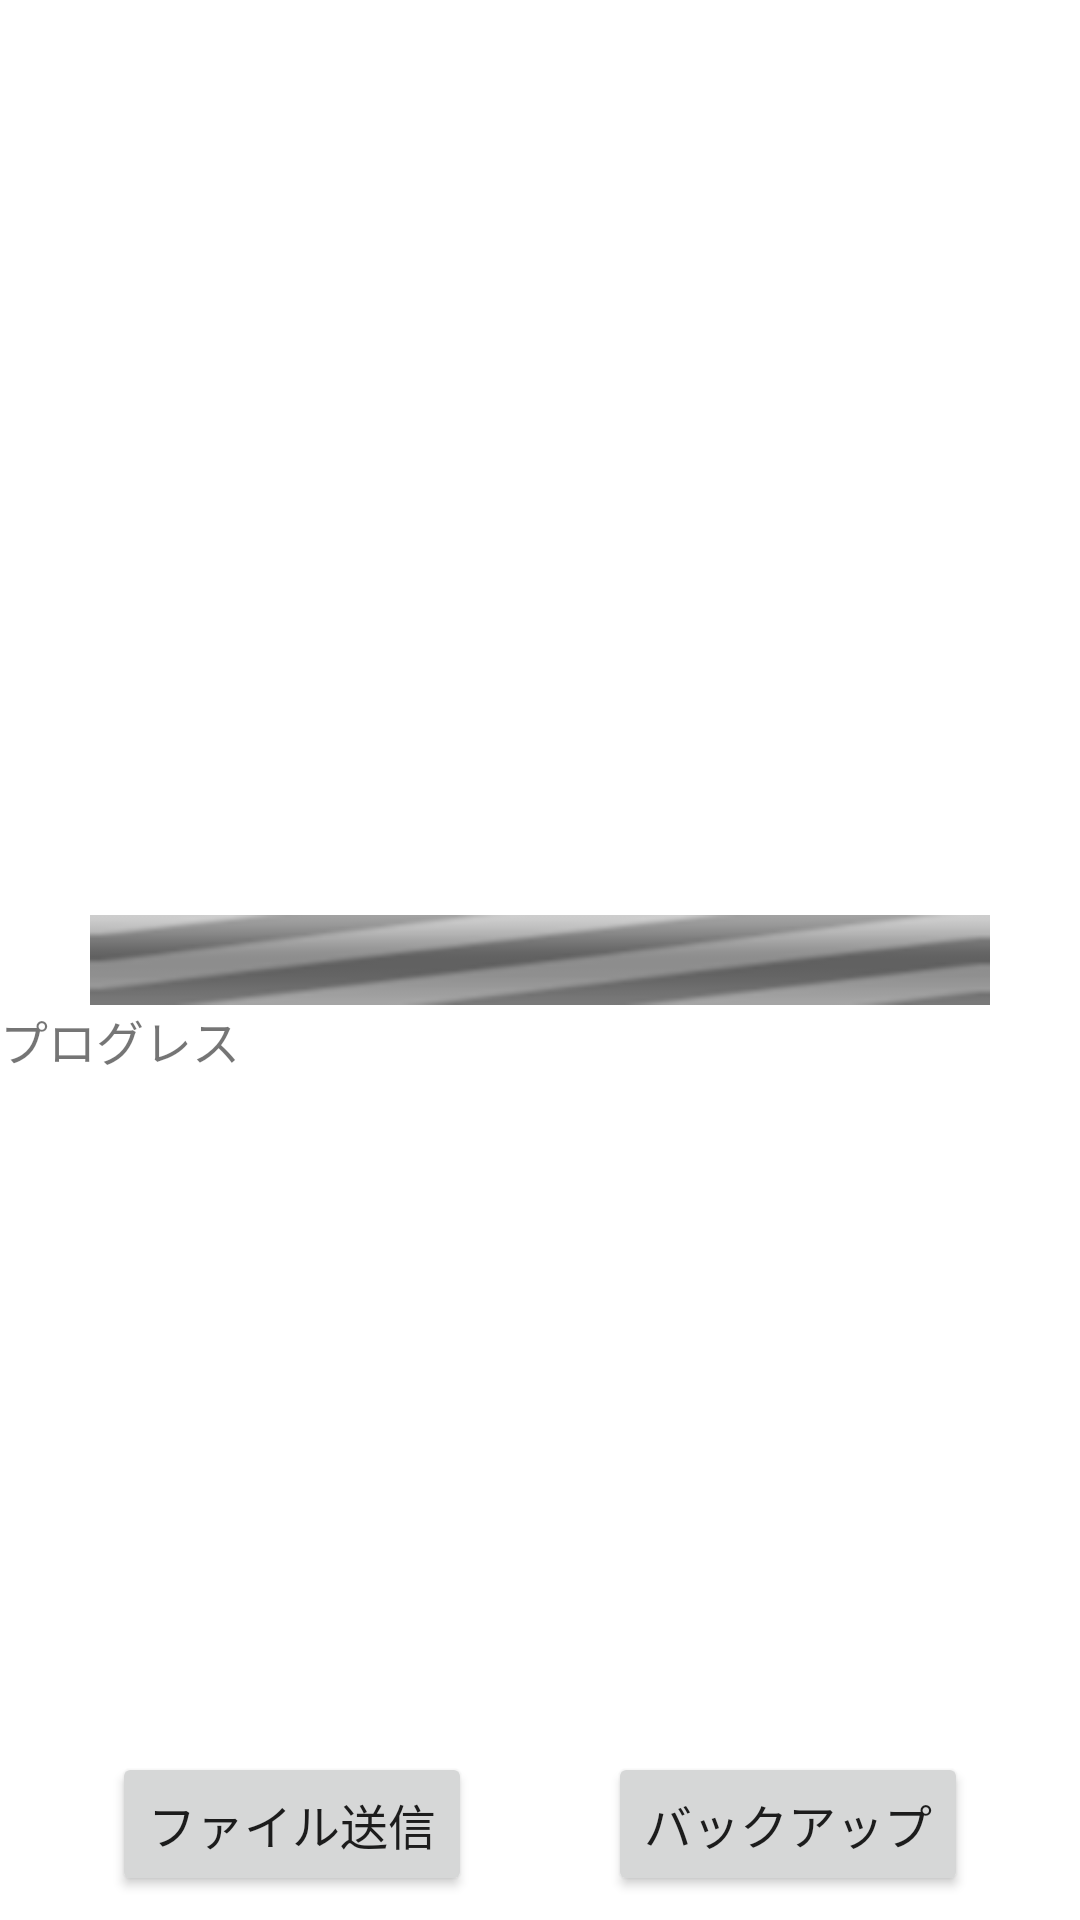

Android layout source for this screen:
<!-- AndroidManifest.xml: application theme Theme.AndroidFileSYNC -->
<!-- res/layout/activity_main.xml -->
<?xml version="1.0" encoding="utf-8"?>
<androidx.constraintlayout.widget.ConstraintLayout xmlns:android="http://schemas.android.com/apk/res/android"
    xmlns:app="http://schemas.android.com/apk/res-auto"
    xmlns:tools="http://schemas.android.com/tools"
    android:layout_width="match_parent"
    android:layout_height="match_parent"
    tools:context=".MainActivity">

    <ProgressBar
        android:id="@+id/progressbar"
        android:layout_width="match_parent"
        android:layout_height="30dp"
        android:layout_margin="30dp"
        android:indeterminate="true"
        app:layout_constraintTop_toTopOf="parent"
        app:layout_constraintBottom_toBottomOf="parent"
        style="@android:style/Widget.ProgressBar.Horizontal"
    />

    <TextView
        android:id="@+id/backup_view"
        android:layout_width="0dp"
        android:layout_height="wrap_content"
        app:layout_constraintTop_toBottomOf="@id/progressbar"
        app:layout_constraintStart_toStartOf="parent"
        app:layout_constraintEnd_toEndOf="parent"
        android:textSize="16sp"
        android:text="プログレス"
    />

    <Button
        android:id="@+id/send_file_button"
        android:layout_width="wrap_content"
        android:layout_height="wrap_content"
        android:layout_margin="8dp"
        android:layout_marginEnd="16dp"
        android:onClick="onClickSendFile"
        android:text="@string/send_file_button_label"
        android:textSize="16sp"
        android:visibility="visible"
        app:layout_constraintStart_toStartOf="parent"
        app:layout_constraintEnd_toStartOf="@+id/backup_button"
        app:layout_constraintBottom_toBottomOf="parent"
    />

    <Button
        android:id="@+id/backup_button"
        android:layout_width="wrap_content"
        android:layout_height="wrap_content"
        android:layout_margin="8dp"
        android:layout_marginStart="16dp"
        android:onClick="onClickBackup"
        android:text="@string/backup_button_label"
        android:textSize="16sp"
        app:layout_constraintStart_toEndOf="@+id/send_file_button"
        app:layout_constraintEnd_toEndOf="parent"
        app:layout_constraintBottom_toBottomOf="parent"
    />



</androidx.constraintlayout.widget.ConstraintLayout>
<!-- resources referenced by this layout -->
<resources>
  <string name="backup_button_label">バックアップ</string>
  <string name="send_file_button_label">ファイル送信</string>
  <style name="Theme.AndroidFileSYNC" parent="Theme.MaterialComponents.DayNight.DarkActionBar">
          
          <item name="colorPrimary">@color/purple_500</item>
          <item name="colorPrimaryVariant">@color/purple_700</item>
          <item name="colorOnPrimary">@color/white</item>
          
          <item name="colorSecondary">@color/teal_200</item>
          <item name="colorSecondaryVariant">@color/teal_700</item>
          <item name="colorOnSecondary">@color/black</item>
          
          <item name="android:statusBarColor" tools:targetApi="l">?attr/colorPrimaryVariant</item>
          
      </style>
  <!-- not gathered from this repository: default colours our renderer supplied (Android Studio template values) -->
  <color name="purple_500">#FF6200EE</color>
  <color name="purple_700">#FF3700B3</color>
  <color name="teal_200">#FF03DAC5</color>
  <color name="teal_700">#FF018786</color>
  <color name="black">#FF000000</color>
  <color name="white">#FFFFFFFF</color>
</resources>
